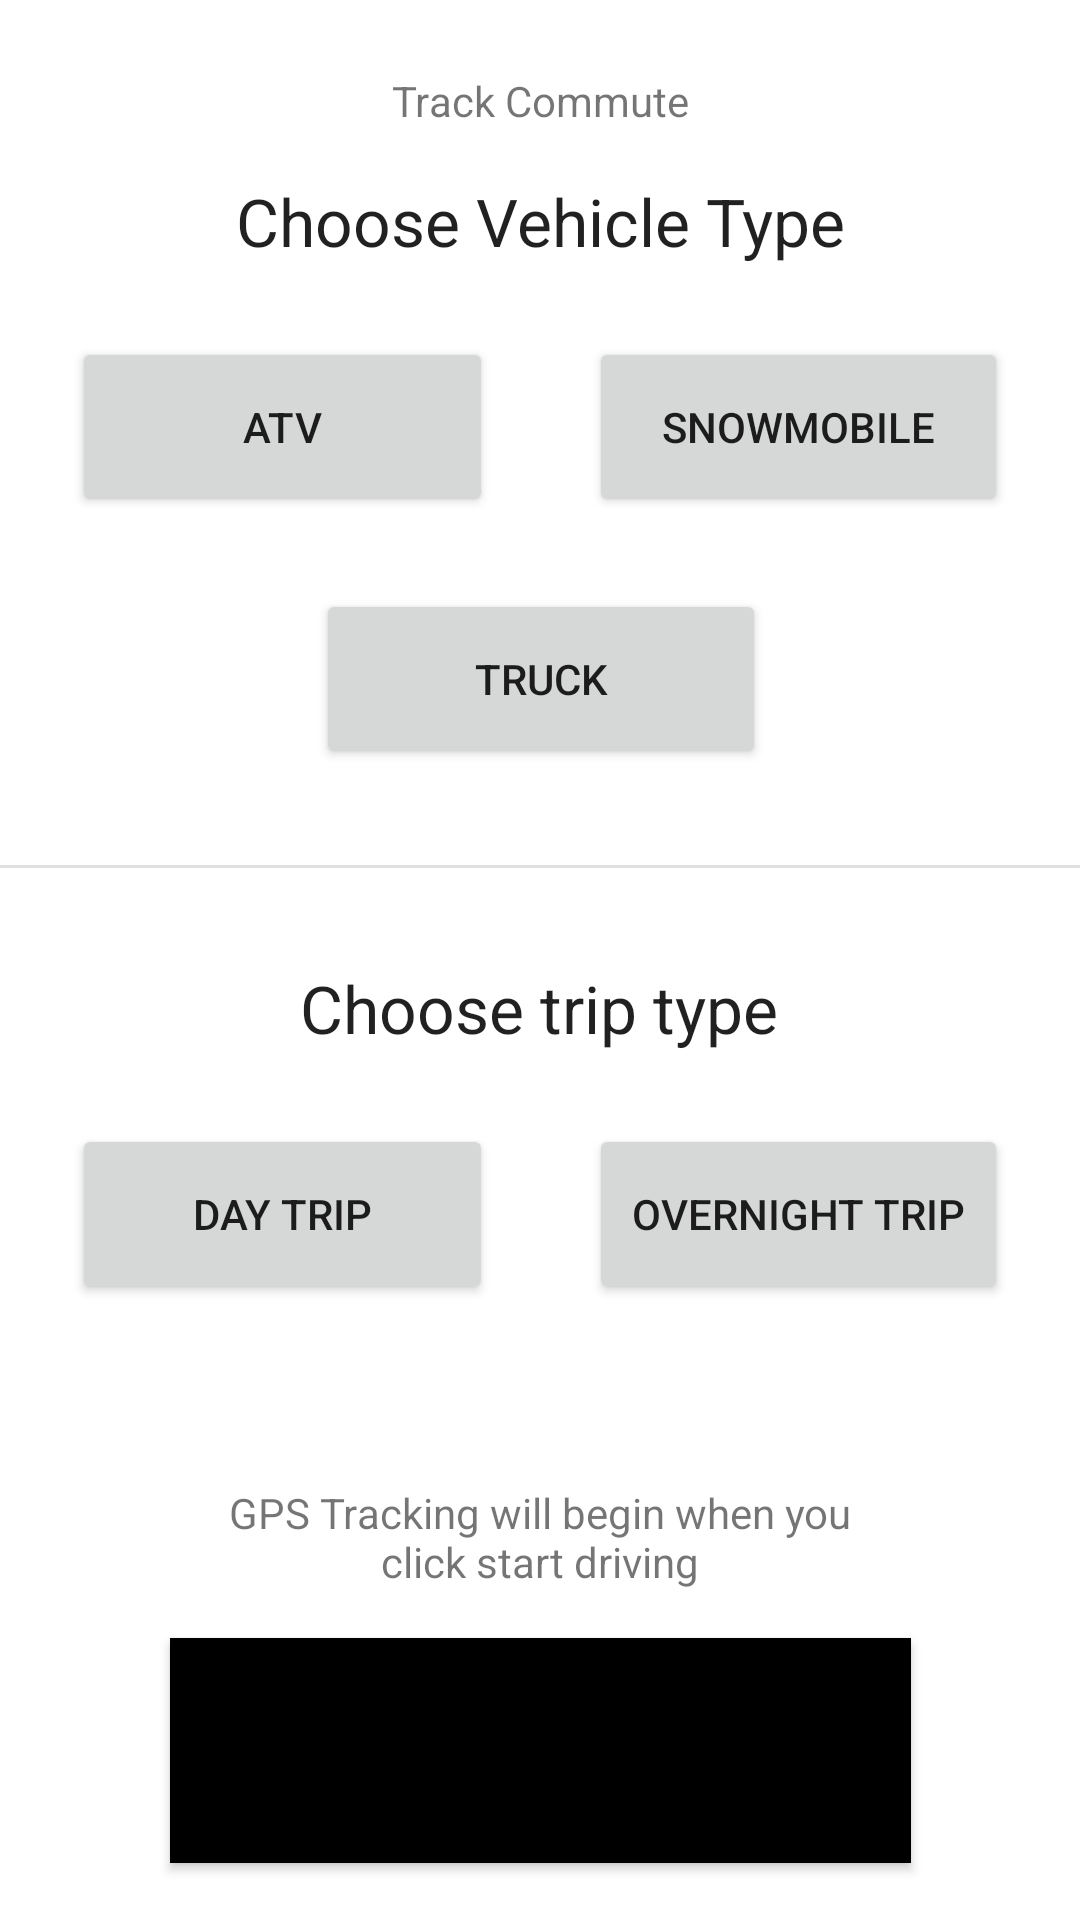

Layout XML and referenced resources for this Android screen:
<!-- AndroidManifest.xml: application theme Theme.TNCApp -->
<!-- res/layout/track_commute_activity_collect_vehicle_trip_info_s2.xml -->
<?xml version="1.0" encoding="utf-8"?>
<androidx.constraintlayout.widget.ConstraintLayout xmlns:android="http://schemas.android.com/apk/res/android"
    xmlns:app="http://schemas.android.com/apk/res-auto"
    xmlns:tools="http://schemas.android.com/tools"
    android:layout_width="match_parent"
    android:layout_height="match_parent"
    android:backgroundTint="#0C0000"
    tools:context="com.ellerlabs.tncapp.ContractorScreen.TrackCommute.S2_collectVehicleTripInfo">

    <TextView
        android:id="@+id/textView6"
        android:layout_width="213dp"
        android:layout_height="wrap_content"
        android:layout_marginTop="60dp"
        android:gravity="center_horizontal|center_vertical"
        android:text="GPS Tracking will begin when you click start driving"
        app:layout_constraintEnd_toEndOf="@+id/overNightBtn"
        app:layout_constraintStart_toStartOf="@+id/dayTripBtn"
        app:layout_constraintTop_toBottomOf="@+id/dayTripBtn"
        tools:visibility="invisible" />

    <Button
        android:id="@+id/dayTripBtn"
        android:layout_width="0dp"
        android:layout_height="60dp"
        android:layout_marginStart="24dp"
        android:layout_marginTop="24dp"
        android:layout_marginEnd="16dp"
        android:text="Day Trip"
        app:layout_constraintEnd_toStartOf="@+id/guideline8"
        app:layout_constraintStart_toStartOf="parent"
        app:layout_constraintTop_toBottomOf="@+id/textView5"
        app:toggleCheckedStateOnClick="true" />

    <Button
        android:id="@+id/overNightBtn"
        android:layout_width="0dp"
        android:layout_height="60dp"
        android:layout_marginStart="16dp"
        android:layout_marginTop="24dp"
        android:layout_marginEnd="24dp"
        android:text="Overnight Trip"
        app:layout_constraintEnd_toEndOf="parent"
        app:layout_constraintStart_toStartOf="@+id/guideline8"
        app:layout_constraintTop_toBottomOf="@+id/textView5"
        app:toggleCheckedStateOnClick="true" />

    <TextView
        android:id="@+id/textView5"
        android:layout_width="wrap_content"
        android:layout_height="wrap_content"
        android:layout_marginTop="32dp"
        android:gravity="center|clip_vertical"
        android:text="Choose trip type"
        android:textAppearance="@style/TextAppearance.AppCompat.Large"
        app:layout_constraintEnd_toEndOf="parent"
        app:layout_constraintHorizontal_bias="0.498"
        app:layout_constraintStart_toStartOf="parent"
        app:layout_constraintTop_toBottomOf="@+id/divider" />

    <Button
        android:id="@+id/truckBtn"
        android:layout_width="150dp"
        android:layout_height="60dp"
        android:layout_marginTop="24dp"
        android:onClick="gotToS3"
        android:text="Truck"
        app:layout_constraintEnd_toStartOf="@+id/snwoMobileBtn"
        app:layout_constraintStart_toEndOf="@+id/atvBtn"
        app:layout_constraintTop_toBottomOf="@+id/atvBtn"
        app:toggleCheckedStateOnClick="true" />

    <Button
        android:id="@+id/snwoMobileBtn"
        android:layout_width="0dp"
        android:layout_height="60dp"
        android:layout_marginStart="16dp"
        android:layout_marginTop="24dp"
        android:layout_marginEnd="24dp"
        android:text="Snowmobile"
        app:layout_constraintEnd_toEndOf="parent"
        app:layout_constraintStart_toStartOf="@+id/guideline8"
        app:layout_constraintTop_toBottomOf="@+id/textView2"
        app:toggleCheckedStateOnClick="true" />

    <TextView
        android:id="@+id/title2"
        android:layout_width="wrap_content"
        android:layout_height="wrap_content"
        android:layout_marginTop="24dp"
        android:text="Track Commute"
        app:layout_constraintEnd_toEndOf="parent"
        app:layout_constraintStart_toStartOf="parent"
        app:layout_constraintTop_toTopOf="parent" />

    <TextView
        android:id="@+id/textView2"
        android:layout_width="wrap_content"
        android:layout_height="wrap_content"
        android:layout_marginTop="16dp"
        android:gravity="center"
        android:text="Choose Vehicle Type"
        android:textAppearance="@style/TextAppearance.AppCompat.Large"
        app:layout_constraintEnd_toEndOf="parent"
        app:layout_constraintStart_toStartOf="parent"
        app:layout_constraintTop_toBottomOf="@+id/title2" />

    <Button
        android:id="@+id/atvBtn"
        android:layout_width="0dp"
        android:layout_height="60dp"
        android:layout_marginStart="24dp"
        android:layout_marginTop="24dp"
        android:layout_marginEnd="16dp"
        android:text="ATV"
        app:layout_constraintEnd_toStartOf="@+id/guideline8"
        app:layout_constraintStart_toStartOf="parent"
        app:layout_constraintTop_toBottomOf="@+id/textView2"
        app:toggleCheckedStateOnClick="true" />

    <View
        android:id="@+id/divider"
        android:layout_width="409dp"
        android:layout_height="1dp"
        android:layout_marginStart="1dp"
        android:layout_marginTop="32dp"
        android:layout_marginEnd="1dp"
        android:background="?android:attr/listDivider"
        app:layout_constraintEnd_toEndOf="parent"
        app:layout_constraintStart_toStartOf="parent"
        app:layout_constraintTop_toBottomOf="@+id/truckBtn" />

    <Button
        android:id="@+id/startDrivingBtn"
        android:layout_width="247dp"
        android:layout_height="75dp"
        android:layout_marginTop="16dp"
        android:background="#000000"
        android:onClick="gotToS4"
        android:text="Start Driving"
        android:textAppearance="@style/TextAppearance.AppCompat.Large"
        app:layout_constraintEnd_toEndOf="@+id/textView6"
        app:layout_constraintStart_toStartOf="@+id/textView6"
        app:layout_constraintTop_toBottomOf="@+id/textView6" />

    <ImageView
        android:id="@+id/cameraIcon"
        android:layout_width="wrap_content"
        android:layout_height="wrap_content"
        android:layout_marginStart="24dp"
        android:background="#4CAF50"
        android:src="@android:drawable/ic_menu_camera"
        android:visibility="invisible"
        app:layout_constraintBottom_toBottomOf="@+id/truckBtn"
        app:layout_constraintStart_toEndOf="@+id/truckBtn"
        app:layout_constraintTop_toTopOf="@+id/truckBtn" />

    <androidx.constraintlayout.widget.Guideline
        android:id="@+id/guideline8"
        android:layout_width="wrap_content"
        android:layout_height="wrap_content"
        android:layout_marginStart="206dp"
        android:orientation="vertical"
        app:layout_constraintGuide_percent="0.50121653"
        app:layout_constraintStart_toStartOf="parent" />

</androidx.constraintlayout.widget.ConstraintLayout>
<!-- resources referenced by this layout -->
<resources>
  <style name="Theme.TNCApp" parent="Theme.MaterialComponents.DayNight.NoActionBar">
          
          <item name="colorPrimary">@color/green_500</item>
          <item name="colorPrimaryVariant">@color/green_700</item>
          <item name="colorOnPrimary">@color/white</item>
          
          <item name="colorSecondary">@color/teal_200</item>
          <item name="colorSecondaryVariant">@color/teal_200</item>
          <item name="colorOnSecondary">@color/black</item>
  
          
          <item name="android:statusBarColor">@color/black</item>
          <item name="android:navigationBarColor">#00000000</item>
          
      </style>
  <color name="green_500">#026E6D</color>
  <color name="green_700">#02504F</color>
  <color name="white">#FFFFFFFF</color>
  <color name="teal_200">#FF03DAC5</color>
  <color name="black">#FF000000</color>
</resources>
